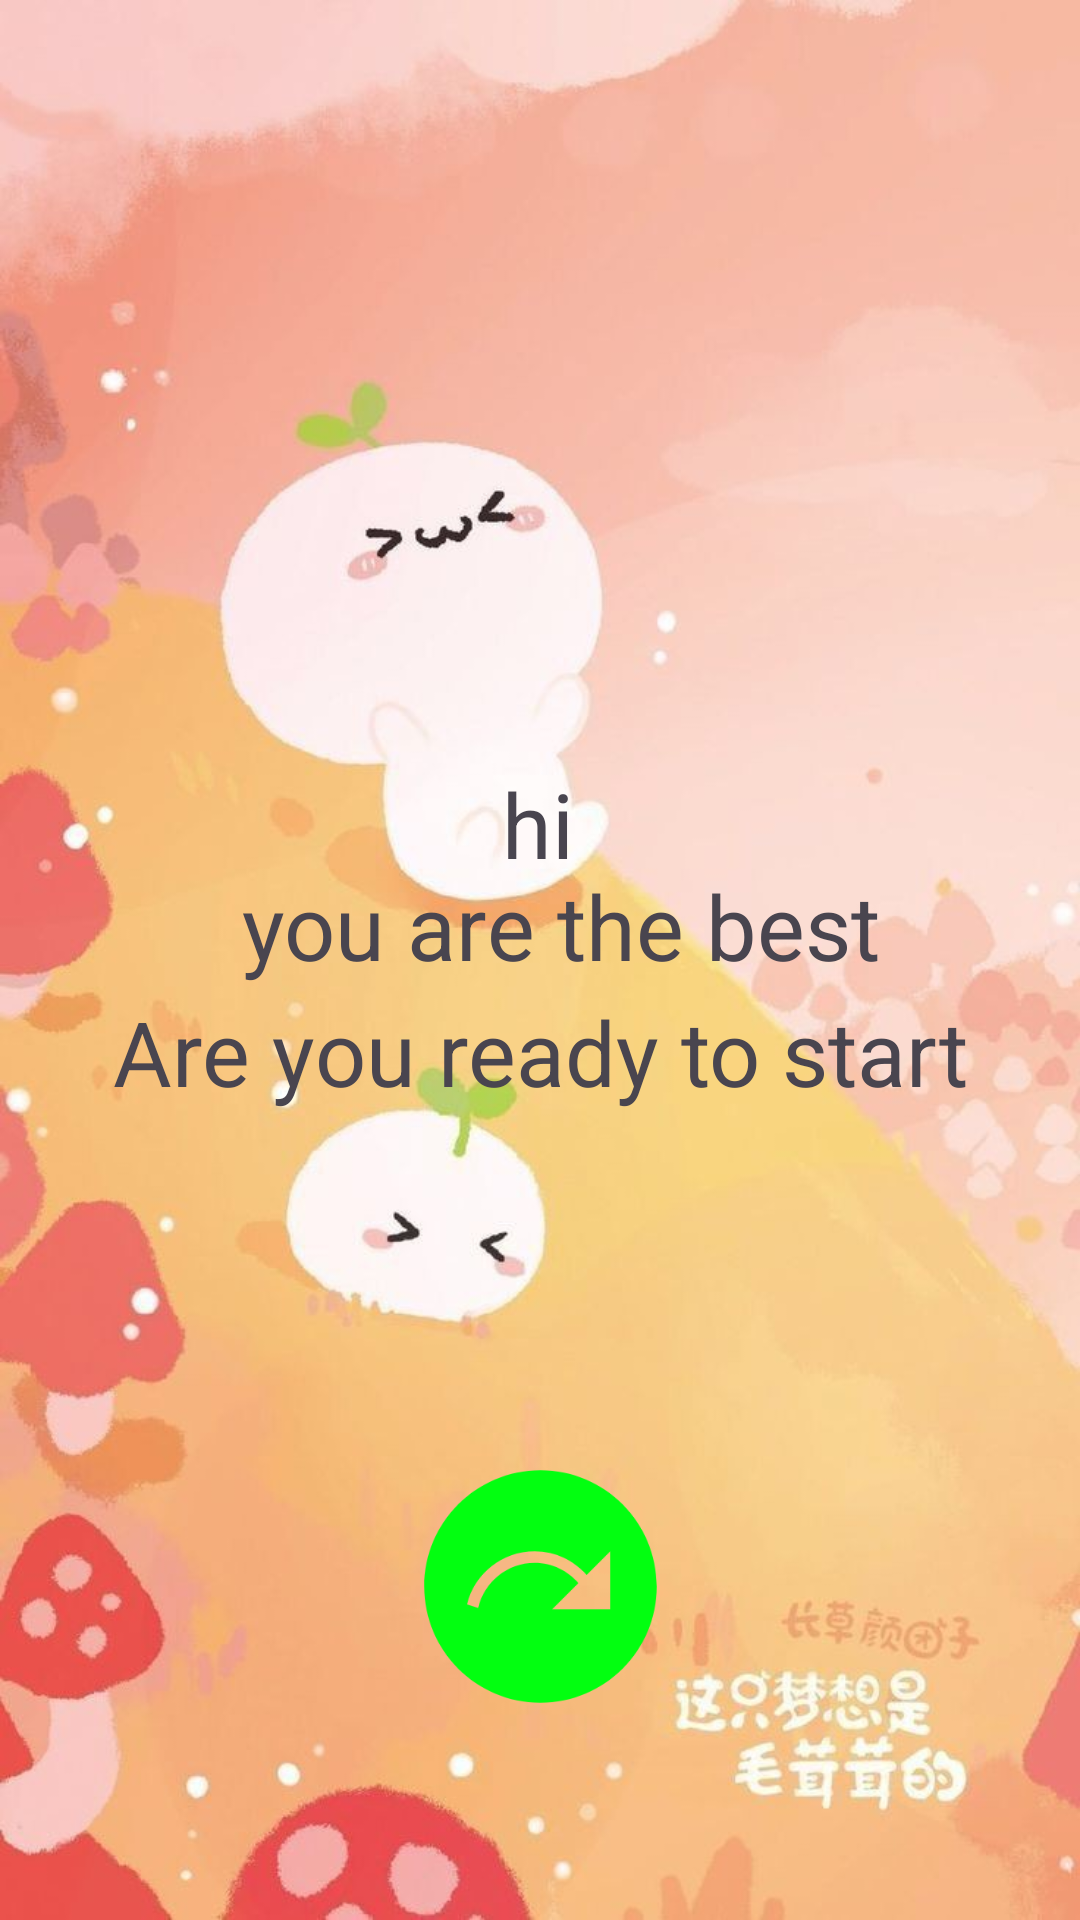

Write the Android layout XML for this screen, with the resource values it uses.
<!-- AndroidManifest.xml: application theme Theme.BuddingPop -->
<!-- res/layout/activity_main3.xml -->
<?xml version="1.0" encoding="utf-8"?>
<androidx.constraintlayout.widget.ConstraintLayout xmlns:android="http://schemas.android.com/apk/res/android"
    xmlns:app="http://schemas.android.com/apk/res-auto"
    xmlns:tools="http://schemas.android.com/tools"
    android:layout_width="match_parent"
    android:layout_height="match_parent"
    android:background="@drawable/b3"
    tools:context=".MainActivity3">

    <TextView

        android:id="@+id/textView4"
        android:layout_width="wrap_content"
        android:layout_height="wrap_content"
        android:text="  you are the best"
        android:textSize="30sp"
        app:layout_constraintBottom_toBottomOf="parent"
        app:layout_constraintEnd_toEndOf="parent"
        app:layout_constraintHorizontal_bias="0.497"
        app:layout_constraintStart_toStartOf="parent"
        app:layout_constraintTop_toTopOf="parent"
        app:layout_constraintVertical_bias="0.481" />

    <TextView

        android:layout_width="wrap_content"
        android:layout_height="wrap_content"
        android:text="Are you ready to start"
        android:textSize="30sp"
        app:layout_constraintBottom_toBottomOf="parent"
        app:layout_constraintEnd_toEndOf="parent"
        app:layout_constraintHorizontal_bias="0.504"
        app:layout_constraintStart_toStartOf="parent"
        app:layout_constraintTop_toTopOf="parent"
        app:layout_constraintVertical_bias="0.551" />

    <TextView
        android:id="@+id/txt1"
        android:layout_width="wrap_content"
        android:layout_height="wrap_content"
        android:text="hi"
        android:textSize="30sp"
        app:layout_constraintBottom_toBottomOf="parent"
        app:layout_constraintEnd_toEndOf="parent"
        app:layout_constraintHorizontal_bias="0.498"
        app:layout_constraintStart_toStartOf="parent"
        app:layout_constraintTop_toTopOf="parent"
        app:layout_constraintVertical_bias="0.424" />

    <ImageView
        android:id="@+id/imageView2"
        android:layout_width="93dp"
        android:layout_height="93dp"
        app:layout_constraintBottom_toBottomOf="parent"
        app:layout_constraintEnd_toEndOf="parent"
        app:layout_constraintStart_toStartOf="parent"
        app:layout_constraintTop_toTopOf="parent"
        app:layout_constraintVertical_bias="0.882"
        app:srcCompat="@drawable/baseline_next_plan_24" />

</androidx.constraintlayout.widget.ConstraintLayout>
<!-- resources referenced by this layout -->
<resources>
  <!-- drawable b3: jpg bitmap (drawable, 59456 bytes) -->
  <!-- drawable baseline_next_plan_24 (drawable) -->
  <vector android:autoMirrored="true" android:height="24dp"
      android:tint="#02FF10" android:viewportHeight="24"
      android:viewportWidth="24" android:width="24dp" xmlns:android="http://schemas.android.com/apk/res/android">
      <path android:fillColor="@android:color/white" android:pathData="M12,2C6.48,2 2,6.48 2,12c0,5.52 4.48,10 10,10s10,-4.48 10,-10C22,6.48 17.52,2 12,2zM18,13.97h-5l2.26,-2.26c-0.91,-1.06 -2.25,-1.74 -3.76,-1.74c-2.37,0 -4.35,1.66 -4.86,3.88l-0.96,-0.32c0.64,-2.62 3,-4.56 5.82,-4.56c1.78,0 3.37,0.79 4.47,2.03L18,8.97V13.97z"/>
  </vector>
  <style name="Theme.BuddingPop" parent="Base.Theme.BuddingPop" />
  <style name="Base.Theme.BuddingPop" parent="Theme.Material3.DayNight.NoActionBar">
          
          
      </style>
</resources>
